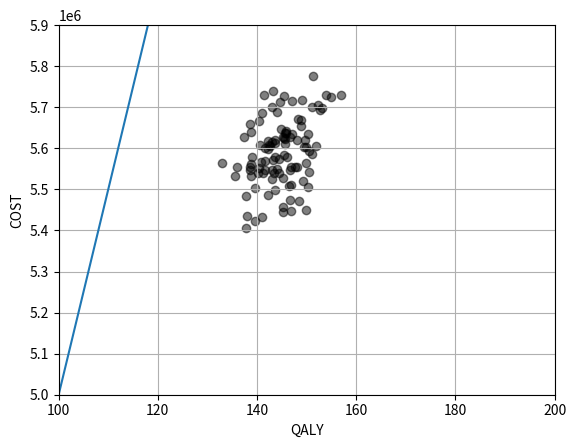

Write Python code to recreate this figure.
import matplotlib.pyplot as plt
import numpy as np

m=[5554178.037707284, 5583279.726940748, 5546044.769569773, 5597395.225620113, 5635173.875236042, 5619157.692936892, 5470525.625952801, 5604306.03952641, 5486052.7677712105, 5608494.878564496, 5655272.903248379, 5627414.790936295, 5484948.232955474, 5504480.050660682, 5497378.1388804875, 5704277.237413934, 5579121.730042193, 5727149.830022616, 5688433.635194688, 5626527.350939253, 5553264.400213928, 5617118.412614107, 5729695.781260921, 5507111.057559738, 5563241.984060724, 5450898.629285563, 5622043.832236661, 5422432.936897101, 5527888.760698202, 5475331.359041753, 5729476.4367067935, 5612341.721097163, 5532344.019281213, 5546743.708609122, 5620155.05356664, 5647199.440767522, 5659997.764282942, 5446522.7585411025, 5574119.231662046, 5605155.704936534, 5565475.101739548, 5456084.366851067, 5638091.564346387, 5565755.487076426, 5568992.61793092, 5642403.567878281, 5538694.269001778, 5546993.524419607, 5578948.155114083, 5635726.700472476, 5700015.712282769, 5553815.229440741, 5553769.5288006775, 5610471.576104597, 5577711.870713336, 5539538.288958687, 5625716.616679279, 5542508.95114872, 5540534.955839155, 5614945.004166038, 5601412.717576991, 5561957.523989322, 5739165.303559354, 5698034.899571207, 5700110.301674597, 5550118.76791888, 5540956.060991872, 5533135.531446155, 5638051.774100386, 5605176.378913208, 5554718.4364612475, 5554201.9397790395, 5548224.520500784, 5444353.155102661, 5669271.1898334855, 5431775.809800386, 5692177.004872106, 5711795.559163645, 5620168.91493704, 5718223.861077864, 5640770.318479328, 5586531.378382938, 5724828.758754216, 5602289.421396266, 5571120.775144659, 5520808.436703405, 5666448.591327742, 5406417.94785225, 5436154.9663151, 5715619.687985072, 5509792.39938293, 5729020.112985808, 5505002.145645304, 5671932.6627683295, 5593944.285954849, 5607543.373315077, 5627134.026894553, 5524151.394705644, 5776104.534717521, 5685901.765477313]
n=[146.7775133076666, 145.36747508382177, 146.65987608408068, 142.24207886670956, 147.1130632544864, 147.97253090693812, 148.45251077030298, 149.7789863806247, 142.24380387056772, 142.40748651837566, 148.87439801327673, 146.60621410837302, 137.77310129984835, 139.5805034005116, 143.59920518902618, 152.34849466531523, 146.0956622292797, 145.51574113585775, 144.06093515379507, 145.2687602707847, 140.34452416340173, 142.26819302141848, 141.46305549756653, 146.3859265011488, 149.7852732587562, 149.9675962554429, 145.67502656228498, 139.52389155158926, 145.25208207138894, 146.55388954916816, 156.99367720179362, 143.58422054529728, 135.46096456761006, 143.04996468237186, 149.57529136990524, 144.85014998802035, 138.54416688098718, 146.90026179720553, 144.368777090227, 142.68853957714236, 132.91843236873865, 145.26211019133189, 145.88512271633772, 140.70423013766776, 141.53157472429666, 145.7750753150758, 143.49447110231995, 141.69341354818062, 139.02294244319273, 150.198688141003, 151.01055791818362, 135.99553467388614, 147.62353601773611, 145.5803778542886, 143.5212292024462, 140.18611528991278, 145.36515391739158, 150.55240246041285, 144.35747303443168, 143.0431259930756, 141.63067469744237, 138.81228189887952, 143.13616967479356, 153.1604141187363, 143.07820811630518, 143.9827030497254, 141.24153679885057, 138.7922844244331, 145.61445407872634, 151.9224547567719, 138.67594679064496, 148.11343831331942, 138.52931573992282, 145.24485294086298, 148.8822605115438, 140.91663151504326, 152.71103968237912, 144.66658543637095, 143.6898817472047, 149.00466024947127, 138.74027084921, 151.16774639517644, 154.93145136124258, 149.4074594868598, 143.31341204630917, 149.30701327343013, 140.4557610480333, 137.85124215444557, 137.88280985429083, 147.09516106213596, 146.8398579127006, 153.98569356994085, 150.2724085894115, 148.20807100130696, 150.39293707384968, 140.6297945259339, 137.34437018831704, 143.0055898987066, 151.18696428324984, 141.02023488710074]
x = np.linspace(-200,200,1000)
y = 50000*x
area = np.random.rand(100) * 10

plt.scatter(n,m, color='k',alpha=0.5)
plt.plot(x,y)
plt.xlim(100,200)
plt.ylim(5000000,5900000)
plt.xlabel('QALY')
plt.ylabel('COST')
plt.grid()
plt.show()
